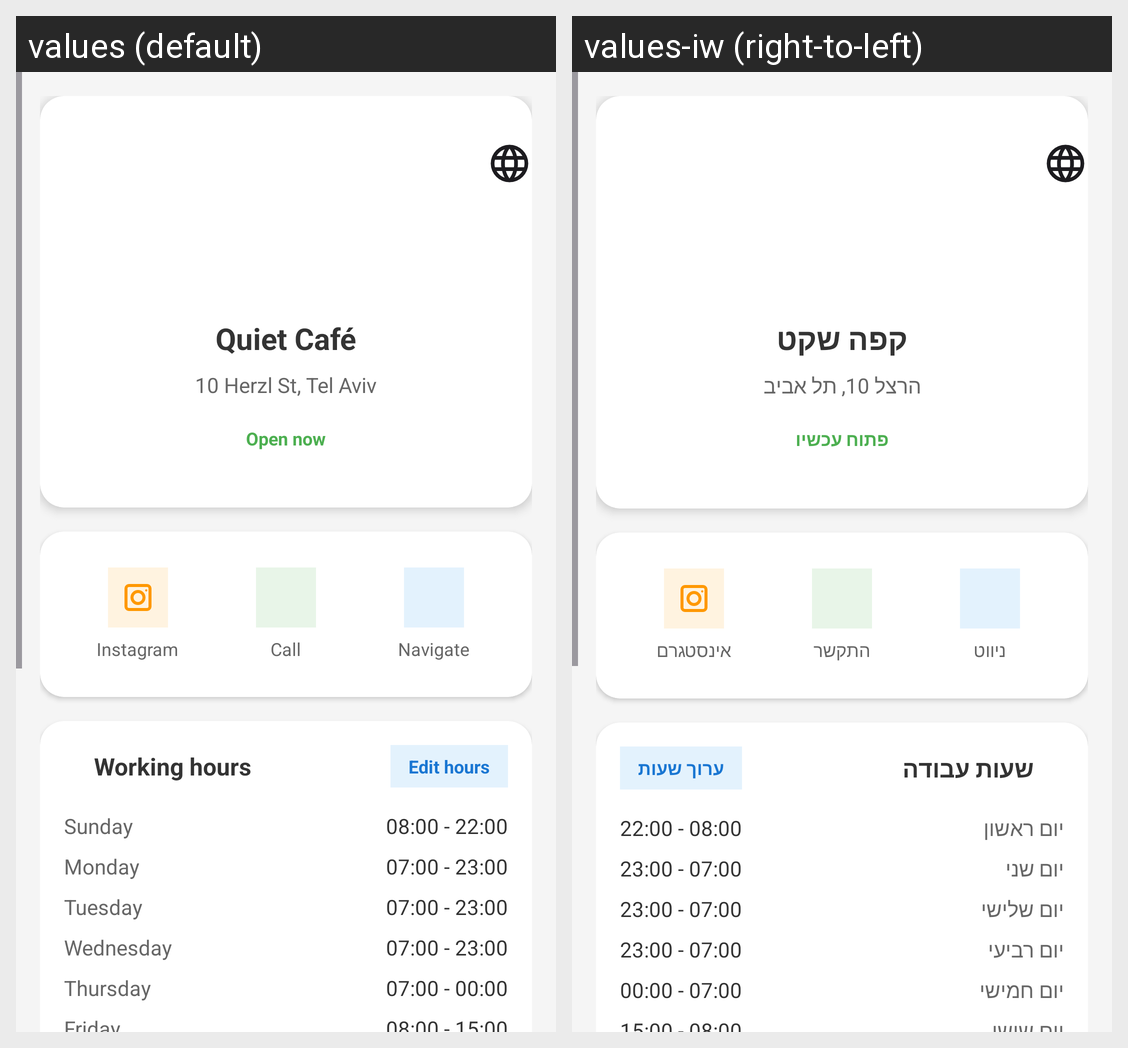

For this localized Android screen grid, give each drawn string resource with its value in every locale shown.
Android screen res/layout/fragment_business_profile.xml rendered under 2 locales, left to right: values (default), values-iw (right-to-left). Device: Nexus 5 (rendered at 1080×1920; each locale shown at half size, 540×960, under a caption strip naming it); theme Theme.FinalProject.
Strings drawn on this screen, with the default value and each locale's value (text and hints the layout hard-codes, and strings that could not be matched under every locale, appear in the picture but are not listed):

business_name
  values: Quiet Café
  values-iw: קפה שקט

business_address
  values: 10 Herzl St, Tel Aviv
  values-iw: הרצל 10, תל אביב

status_open_now
  values: Open now
  values-iw: פתוח עכשיו

action_navigate
  values: Navigate
  values-iw: ניווט

action_call
  values: Call
  values-iw: התקשר

action_instagram
  values: Instagram
  values-iw: אינסטגרם

working_hours_title
  values: Working hours
  values-iw: שעות עבודה

working_hours_edit
  values: Edit hours
  values-iw: ערוך שעות

day_sunday
  values: Sunday
  values-iw: יום ראשון

hours_sunday
  values: 08:00 - 22:00
  values-iw: 08:00 - 22:00

day_monday
  values: Monday
  values-iw: יום שני

hours_monday
  values: 07:00 - 23:00
  values-iw: 07:00 - 23:00

day_tuesday
  values: Tuesday
  values-iw: יום שלישי

hours_tuesday
  values: 07:00 - 23:00
  values-iw: 07:00 - 23:00

day_wednesday
  values: Wednesday
  values-iw: יום רביעי

hours_wednesday
  values: 07:00 - 23:00
  values-iw: 07:00 - 23:00

day_thursday
  values: Thursday
  values-iw: יום חמישי

hours_thursday
  values: 07:00 - 00:00
  values-iw: 07:00 - 00:00
